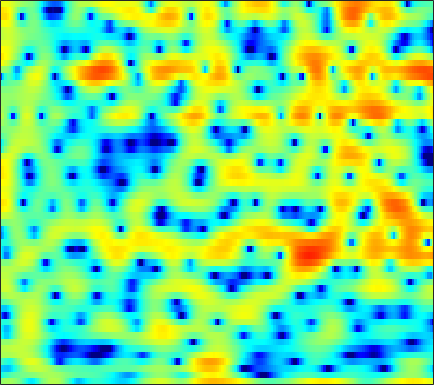

Data behind this chart, as committed beside it:
0.59153, 0.88261, 1.1359, 1.2896, 1.2944, 1.1602, 0.86517, 0.52403, -0.11828, -0.96045, -2.0408, -2.9854, -4.3126, -5.4494, -5.8384, -5.4285, -4.2303, -3.1276, -1.7235, -0.52112, 0.43374, 1.0059, 1.5537, 1.8839
-4.307, -3.736, -3.054, -2.468, -2.081, -1.636, -1.27, -1.039, -0.7922, -0.5977, -0.4414, -0.3403, -0.208, -0.06387, 0.05557, 0.2441, 0.4578, 0.6283, 0.8599, 1.07, 1.248, 1.35, 1.432, 1.446
-6.748, -7.039, -7.38, -7.383, -6.998, -5.948, -4.559, -3.469, -2.116, -0.9364, 0.06191, 0.6904, 1.368, 1.883, 2.171, 2.432, 2.557, 2.578, 2.503, 2.323, 2.048, 1.79, 1.379, 0.9238
-1.745, -2.418, -3.333, -3.97, -4.021, -3.347, -2.075, -0.9836, 0.3795, 1.535, 2.444, 2.965, 3.458, 3.728, 3.797, 3.709, 3.423, 3.074, 2.435, 1.562, 0.4446, -0.5915, -2.278, -4.388
1.556, 1.564, 1.573, 1.615, 1.675, 1.8, 1.977, 2.127, 2.323, 2.486, 2.577, 2.584, 2.492, 2.269, 2.011, 1.534, 0.8902, 0.2925, -0.6659, -1.826, -3.214, -4.398, -6.159, -8.077
1.899, 1.976, 2.076, 2.184, 2.27, 2.383, 2.485, 2.544, 2.589, 2.593, 2.528, 2.428, 2.217, 1.89, 1.562, 0.9968, 0.2731, -0.3762, -1.394, -2.574, -3.926, -5.052, -6.739, -8.648
0.7539, 0.6604, 0.6247, 0.7246, 0.8864, 1.196, 1.564, 1.845, 2.193, 2.476, 2.665, 2.73, 2.708, 2.548, 2.329, 1.909, 1.332, 0.803, -0.02888, -0.9946, -2.097, -3.022, -4.373, -5.874
-3.708, -5.18, -6.727, -6.642, -5.456, -3.373, -1.434, -0.2093, 1.127, 2.146, 2.87, 3.238, 3.514, 3.568, 3.474, 3.187, 2.736, 2.29, 1.56, 0.7082, -0.2216, -0.938, -1.864, -2.718
-4.347, -5.949, -7.648, -7.529, -6.179, -3.869, -1.708, -0.3219, 1.202, 2.385, 3.246, 3.702, 4.059, 4.147, 4.04, 3.665, 3.029, 2.372, 1.268, -0.09247, -1.654, -2.913, -4.489, -5.607
-3.151, -3.591, -3.747, -3.418, -2.854, -1.791, -0.5433, 0.4138, 1.589, 2.577, 3.341, 3.77, 4.124, 4.221, 4.101, 3.673, 2.927, 2.147, 0.7821, -1.063, -3.584, -6.128, -10.84, -16.09
-10.16, -13.54, -16.44, -11.88, -8.466, -5.072, -2.545, -1.062, 0.5206, 1.738, 2.645, 3.146, 3.58, 3.763, 3.746, 3.515, 3.058, 2.581, 1.779, 0.8116, -0.2348, -1.022, -1.954, -2.603
-6.554, -7.08, -7.105, -6.211, -5.096, -3.417, -1.822, -0.7913, 0.3558, 1.279, 2.002, 2.405, 2.759, 2.922, 2.929, 2.812, 2.535, 2.226, 1.701, 1.099, 0.4605, -0.02383, -0.658, -1.217
-2.096, -1.817, -1.407, -0.9481, -0.564, -0.02697, 0.4929, 0.8582, 1.304, 1.684, 1.99, 2.159, 2.318, 2.385, 2.364, 2.228, 1.959, 1.655, 1.111, 0.3998, -0.4901, -1.254, -2.354, -3.459
0.7127, 1.129, 1.51, 1.755, 1.854, 1.861, 1.74, 1.606, 1.401, 1.206, 1.069, 1.049, 1.147, 1.341, 1.483, 1.592, 1.559, 1.415, 0.9987, 0.2478, -0.9066, -2.089, -4.257, -7.628
2.548, 2.802, 2.934, 2.81, 2.529, 1.891, 0.9349, -0.01959, -1.67, -3.635, -5.342, -5.703, -4.643, -2.897, -1.685, -0.4247, 0.4215, 0.7897, 0.9688, 0.8374, 0.4041, -0.1072, -0.9658, -1.886
2.627, 2.724, 2.667, 2.355, 1.935, 1.118, -0.08689, -1.331, -3.532, -6.474, -9.817, -10.71, -8.238, -5.327, -3.687, -2.073, -0.9901, -0.4556, -0.01469, 0.217, 0.3, 0.2894, 0.2385, 0.2279
2.178, 2.252, 2.222, 2.053, 1.843, 1.418, 0.8492, 0.3592, -0.348, -1.043, -1.575, -1.783, -1.838, -1.698, -1.532, -1.357, -1.294, -1.305, -1.383, -1.498, -1.562, -1.518, -1.345, -1.075
1.794, 1.855, 1.889, 1.92, 1.935, 1.919, 1.886, 1.855, 1.762, 1.611, 1.437, 1.278, 0.9722, 0.5669, 0.189, -0.495, -1.428, -2.296, -3.67, -5.178, -6.342, -6.511, -5.728, -4.407
0.2946, 0.03626, -0.122, 0.01878, 0.3216, 0.9385, 1.626, 2.084, 2.596, 2.963, 3.136, 3.123, 2.939, 2.518, 2.008, 1.057, -0.308, -1.712, -4.291, -8.158, -14.47, -16.16, -10.2, -6.231
-4.528, -6.871, -10.29, -9.816, -6.951, -3.519, -1.019, 0.3568, 1.715, 2.663, 3.24, 3.476, 3.594, 3.448, 3.177, 2.649, 1.916, 1.243, 0.2643, -0.6827, -1.443, -1.701, -1.674, -1.448
-4.937, -6.461, -7.935, -7.635, -6.233, -3.906, -1.906, -0.6883, 0.6053, 1.49, 2.074, 2.356, 2.507, 2.51, 2.44, 2.262, 2.047, 1.884, 1.646, 1.433, 1.271, 1.124, 0.9236, 0.6748
-3.737, -3.906, -3.696, -3.121, -2.513, -1.57, -0.6926, -0.108, 0.5126, 0.8618, 0.9733, 0.9124, 0.6408, 0.311, 0.09752, -0.07165, 1.6347e-05, 0.2155, 0.6232, 1.069, 1.489, 1.708, 1.867, 1.865
-9.653, -7.936, -5.326, -3.213, -1.974, -0.749, 0.1074, 0.5169, 0.7076, 0.5539, -0.01785, -0.7687, -2.166, -4.2, -6.001, -7.737, -6.859, -5.043, -2.605, -0.6571, 0.7455, 1.562, 2.346, 2.815
-8.369, -6.83, -4.404, -2.439, -1.334, -0.3094, 0.314, 0.526, 0.4935, 0.1033, -0.6908, -1.576, -3.229, -5.574, -7.774, -10.2, -9.04, -6.736, -3.928, -1.778, -0.1961, 0.7096, 1.64, 2.305
-0.4769, -0.3869, -0.1283, 0.2179, 0.4227, 0.6075, 0.6349, 0.5369, 0.2983, -0.1125, -0.6362, -1.091, -1.789, -2.386, -2.769, -3.011, -2.882, -2.594, -2, -1.399, -0.7867, -0.3834, 0.07049, 0.5011
2.914, 2.83, 2.665, 2.41, 2.151, 1.721, 1.171, 0.709, 0.06977, -0.5334, -1.008, -1.272, -1.468, -1.524, -1.506, -1.445, -1.39, -1.363, -1.389, -1.523, -1.766, -1.996, -2.3, -2.405
5.32, 5.181, 4.821, 4.218, 3.616, 2.547, 1.198, -0.003598, -1.811, -3.482, -4.467, -4.42, -3.566, -2.563, -1.864, -1.185, -0.831, -0.7758, -1.065, -1.733, -2.999, -4.389, -7.008, -10.36
5.895, 5.807, 5.414, 4.703, 3.919, 2.499, 0.5302, -1.433, -5.053, -11.14, -21.9, -13.76, -7.654, -4.481, -2.989, -1.691, -0.9456, -0.7174, -0.7873, -1.338, -2.361, -3.509, -5.477, -7.478
4.594, 4.641, 4.403, 3.85, 3.21, 2.111, 0.7015, -0.4768, -2.171, -3.668, -4.629, -4.788, -4.441, -3.747, -3.169, -2.468, -1.89, -1.591, -1.317, -1.29, -1.386, -1.584, -1.814, -2.013
4.088, 4.194, 4.059, 3.619, 3.119, 2.235, 1.165, 0.2685, -0.977, -2.182, -3.242, -3.869, -4.415, -4.555, -4.415, -3.945, -3.312, -2.785, -2.126, -1.559, -1.141, -0.9089, -0.7213, -0.6108
4.887, 4.899, 4.668, 4.157, 3.608, 2.64, 1.436, 0.3542, -1.27, -3.173, -5.293, -7.055, -9.261, -10.44, -9.986, -8.164, -6.108, -4.712, -3.197, -1.979, -1.098, -0.5895, -0.1645, 0.04717
5.694, 5.548, 5.139, 4.488, 3.82, 2.702, 1.28, 0.02059, -1.978, -4.354, -7.284, -9.983, -14.81, -19.26, -16.65, -11.59, -7.975, -5.965, -3.878, -2.347, -1.21, -0.6121, -0.07483, 0.128
5.774, 5.531, 5.042, 4.333, 3.637, 2.468, 0.9884, -0.3293, -2.38, -4.709, -7.135, -8.806, -10.29, -10.52, -9.855, -8.271, -6.381, -5.014, -3.407, -2.131, -1.165, -0.6668, -0.2532, -0.1095
5.194, 5.022, 4.698, 4.196, 3.674, 2.715, 1.415, 0.1556, -1.987, -4.872, -8.984, -13.68, -25.05, -15.53, -10.93, -7.259, -4.818, -3.466, -2.118, -1.172, -0.5897, -0.3476, -0.2576, -0.3542
2.718, 3.007, 3.364, 3.563, 3.54, 3.249, 2.616, 1.922, 0.6678, -0.8931, -2.69, -3.93, -4.909, -4.642, -3.801, -2.529, -1.394, -0.7614, -0.1759, 0.04993, -0.06172, -0.3516, -0.9934, -1.872
-4.057, -1.898, 0.1937, 1.586, 2.268, 2.803, 2.984, 2.927, 2.672, 2.26, 1.812, 1.505, 1.203, 1.076, 1.065, 1.125, 1.152, 1.103, 0.8545, 0.3424, -0.5018, -1.43, -3.131, -5.635
-5.385, -3.455, -1.401, 0.1095, 0.9512, 1.756, 2.287, 2.532, 2.711, 2.748, 2.699, 2.618, 2.479, 2.315, 2.156, 1.91, 1.576, 1.261, 0.6921, -0.06186, -1.06, -2.01, -3.585, -5.544
-1.901, -1.366, -0.5952, 0.115, 0.5979, 1.142, 1.585, 1.86, 2.134, 2.331, 2.425, 2.436, 2.371, 2.2, 2.021, 1.688, 1.276, 0.9034, 0.3478, -0.2866, -1.024, -1.612, -2.503, -3.42
-0.1913, -0.04552, 0.1144, 0.2491, 0.3561, 0.5627, 0.846, 1.117, 1.513, 1.887, 2.164, 2.282, 2.283, 2.103, 1.862, 1.41, 0.866, 0.4309, -0.1158, -0.5964, -0.9855, -1.244, -1.567, -1.936
1.215, 0.992, 0.408, -0.4043, -1.053, -1.626, -1.438, -0.7765, 0.4135, 1.531, 2.37, 2.736, 2.879, 2.627, 2.163, 1.237, 0.00486, -0.9812, -2.071, -2.498, -2.149, -1.661, -0.9758, -0.5251
2.242, 1.724, 0.3675, -2.085, -5.177, -14.2, -13.94, -6.293, -1.479, 1.179, 2.739, 3.373, 3.655, 3.304, 2.596, 0.988, -1.684, -4.869, -13.01, -16.15, -6.674, -3.49, -0.962, 0.4749
1.387, 1.126, 0.431, -0.6023, -1.479, -2.321, -2.202, -1.466, -0.1037, 1.145, 2.04, 2.46, 2.621, 2.34, 1.862, 0.8262, -0.5963, -1.764, -3.124, -3.531, -2.84, -2.029, -1.015, -0.294
0.8078, 0.7804, 0.6423, 0.4669, 0.3515, 0.3031, 0.4199, 0.6115, 0.9631, 1.353, 1.677, 1.834, 1.886, 1.756, 1.538, 1.108, 0.5739, 0.1687, -0.3286, -0.6944, -0.9241, -1.044, -1.182, -1.372
0.6816, 0.6486, 0.6192, 0.6191, 0.66, 0.7495, 0.8918, 1.037, 1.251, 1.481, 1.688, 1.794, 1.887, 1.885, 1.797, 1.602, 1.318, 1.029, 0.613, 0.1453, -0.388, -0.8215, -1.464, -2.192
-0.008741, -0.108, -0.09516, 0.00794, 0.1191, 0.2925, 0.5006, 0.6884, 0.9844, 1.305, 1.637, 1.879, 2.147, 2.315, 2.371, 2.323, 2.124, 1.873, 1.403, 0.7719, 0.002408, -0.6547, -1.63, -2.687
-2.956, -2.69, -2.009, -1.417, -1.163, -0.9859, -0.8788, -0.7379, -0.3271, 0.3256, 1.121, 1.736, 2.428, 2.961, 3.244, 3.41, 3.33, 3.13, 2.599, 1.776, 0.6679, -0.3488, -1.944, -3.642
-12.49, -6.506, -3.25, -2.129, -2.167, -3.191, -5.066, -6.352, -5.912, -3.316, -0.7881, 0.695, 2.243, 3.346, 3.912, 4.4, 4.578, 4.482, 4.044, 3.197, 1.827, 0.362, -2.322, -6.495
1.006, 0.7684, 0.5423, -0.07595, -0.9899, -3.07, -6.383, -9.174, -9.053, -5.54, -2.857, -1.435, 0.0002606, 1.099, 1.788, 2.584, 3.166, 3.38, 3.385, 2.994, 2.149, 1.181, -0.4614, -2.403
4.803, 4.268, 3.496, 2.587, 1.79, 0.5849, -0.6632, -1.542, -2.481, -3.206, -3.965, -4.607, -5.328, -5.068, -4.115, -2.342, -0.7142, 0.2151, 1.011, 1.335, 1.251, 0.9333, 0.2989, -0.4546
5.855, 5.482, 4.893, 4.19, 3.571, 2.635, 1.57, 0.6677, -0.7626, -2.608, -5.144, -7.912, -14.65, -19.92, -11.86, -6.385, -3.383, -1.878, -0.6206, 0.03567, 0.2262, 0.1521, -0.2947, -1.056
5.03, 4.89, 4.598, 4.179, 3.776, 3.114, 2.301, 1.596, 0.5096, -0.7417, -2.119, -3.136, -4.198, -4.51, -4.188, -3.299, -2.313, -1.69, -1.069, -0.7527, -0.7518, -0.9442, -1.469, -2.339
3.368, 3.515, 3.563, 3.443, 3.259, 2.889, 2.39, 1.942, 1.3, 0.6312, -0.02248, -0.4692, -0.9166, -1.188, -1.255, -1.252, -1.15, -1.093, -1.067, -1.155, -1.385, -1.694, -2.23, -2.937
2.022, 2.466, 2.819, 2.93, 2.873, 2.651, 2.303, 1.986, 1.524, 1.062, 0.6476, 0.3799, 0.07902, -0.1666, -0.3198, -0.491, -0.6715, -0.8128, -1.064, -1.375, -1.748, -2.066, -2.548, -3.061
2.014, 2.615, 3.069, 3.187, 3.076, 2.718, 2.187, 1.734, 1.115, 0.5873, 0.2242, 0.07333, -0.03639, -0.08288, -0.1453, -0.2659, -0.5147, -0.7647, -1.192, -1.705, -2.27, -2.66, -3.167, -3.612
3.99, 4.424, 4.635, 4.437, 4.032, 3.137, 1.853, 0.6732, -0.9735, -2.231, -2.532, -2.166, -1.354, -0.6405, -0.3031, -0.2016, -0.4349, -0.857, -1.64, -2.631, -3.715, -4.5, -5.351, -5.886
6.178, 6.301, 6.164, 5.63, 4.937, 3.537, 1.404, -0.905, -5.723, -17.38, -13.32, -7.047, -3.207, -1.329, -0.6187, -0.4097, -0.8456, -1.599, -3.175, -5.412, -8.255, -10.62, -12.91, -13.17
5.888, 5.871, 5.655, 5.183, 4.621, 3.589, 2.217, 0.9982, -0.7043, -2.011, -2.364, -2.015, -1.32, -0.8012, -0.688, -0.938, -1.787, -2.774, -4.76, -7.715, -12.03, -16.8, -22.11, -19.6
4.011, 4.131, 4.164, 4.026, 3.8, 3.344, 2.776, 2.301, 1.695, 1.181, 0.8043, 0.6005, 0.3906, 0.1444, -0.1401, -0.6847, -1.514, -2.342, -3.717, -5.372, -7.16, -8.505, -9.923, -10.83
